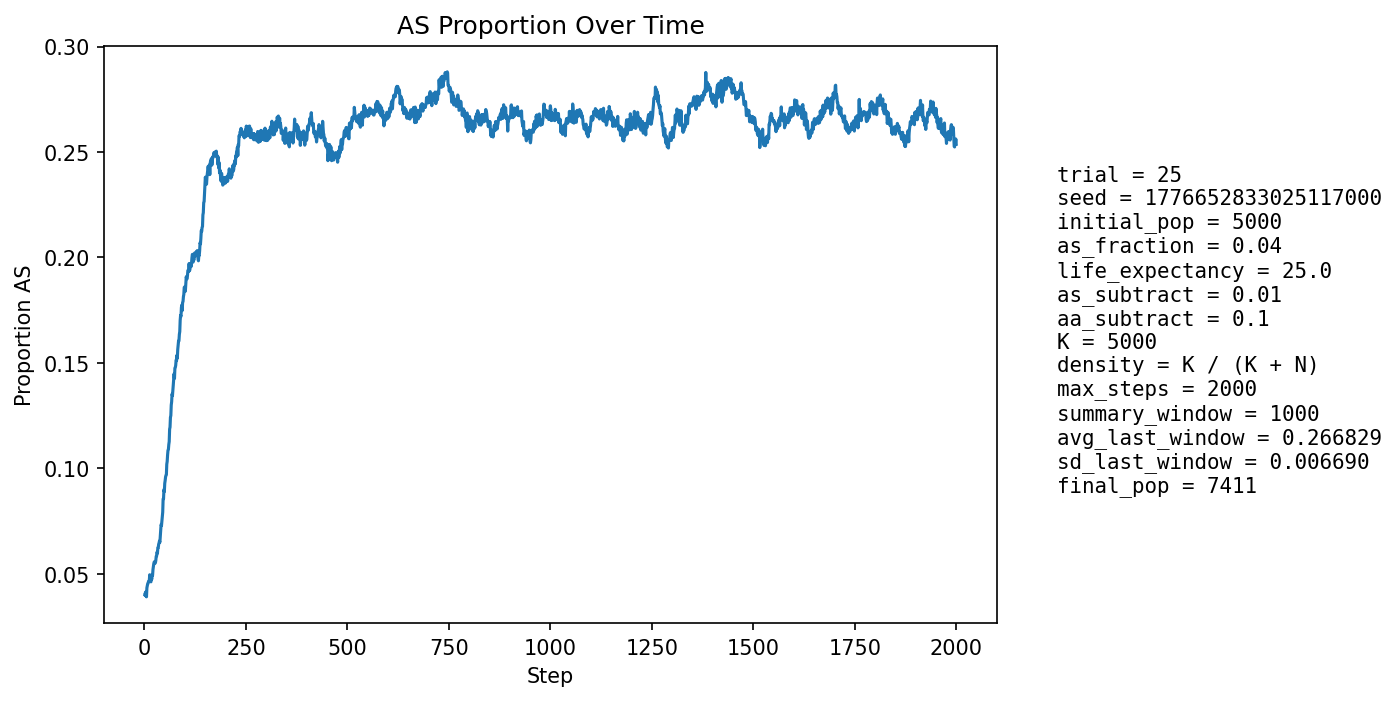

The file beside this chart, header and first rows:
step, population_size, births, newborn_AA, newborn_AS, newborn_SS, prop_newborn_AA, prop_newborn_AS, prop_newborn_SS, prop_repro_AA, prop_repro_AS, prop_AS_population
1, 5312, 1294, 1244, 50, 0, 0.9614, 0.03864, 0.0, 0.9614, 0.03864, 0.0401
2, 5397, 1256, 1210, 46, 0, 0.9634, 0.03662, 0.0, 0.961, 0.039, 0.04095
3, 5478, 1247, 1212, 34, 1, 0.9719, 0.02727, 0.0008019, 0.9606, 0.03935, 0.03961
4, 5522, 1209, 1161, 48, 0, 0.9603, 0.0397, 0.0, 0.9574, 0.04262, 0.04165
5, 5623, 1253, 1220, 32, 1, 0.9737, 0.02554, 0.0007981, 0.956, 0.04399, 0.03913
6, 5717, 1280, 1212, 64, 4, 0.9469, 0.05, 0.003125, 0.9555, 0.0445, 0.04338
7, 5819, 1299, 1240, 58, 1, 0.9546, 0.04465, 0.0007698, 0.9576, 0.04239, 0.04434
8, 5908, 1308, 1249, 59, 0, 0.9549, 0.04511, 0.0, 0.9565, 0.04346, 0.04536
9, 6000, 1323, 1268, 55, 0, 0.9584, 0.04157, 0.0, 0.9588, 0.04122, 0.0455
10, 6093, 1341, 1282, 59, 0, 0.956, 0.044, 0.0, 0.9556, 0.04441, 0.04645
11, 6189, 1358, 1302, 55, 1, 0.9588, 0.0405, 0.0007364, 0.9539, 0.04613, 0.04653
12, 6295, 1386, 1327, 59, 0, 0.9574, 0.04257, 0.0, 0.9526, 0.0474, 0.04702
13, 6372, 1382, 1310, 72, 0, 0.9479, 0.0521, 0.0, 0.9523, 0.04773, 0.04959
14, 6445, 1388, 1345, 43, 0, 0.969, 0.03098, 0.0, 0.9506, 0.04943, 0.04639
15, 6511, 1394, 1343, 51, 0, 0.9634, 0.03659, 0.0, 0.9502, 0.04984, 0.04654
16, 6574, 1409, 1353, 54, 2, 0.9603, 0.03833, 0.001419, 0.9494, 0.05057, 0.04624
17, 6629, 1417, 1347, 67, 3, 0.9506, 0.04728, 0.002117, 0.9467, 0.05334, 0.04812
18, 6683, 1423, 1365, 58, 0, 0.9592, 0.04076, 0.0, 0.9498, 0.05015, 0.04743
19, 6733, 1428, 1356, 72, 0, 0.9496, 0.05042, 0.0, 0.9514, 0.04856, 0.04961
20, 6777, 1434, 1370, 62, 2, 0.9554, 0.04324, 0.001395, 0.9521, 0.04786, 0.04928
21, 6819, 1438, 1358, 79, 1, 0.9444, 0.05494, 0.0006954, 0.951, 0.049, 0.05206
22, 6858, 1443, 1361, 81, 1, 0.9432, 0.05613, 0.000693, 0.9511, 0.04894, 0.05366
23, 6893, 1447, 1364, 83, 0, 0.9426, 0.05736, 0.0, 0.9493, 0.0507, 0.05484
24, 6922, 1449, 1370, 78, 1, 0.9455, 0.05383, 0.0006901, 0.9501, 0.04991, 0.05562
25, 6951, 1453, 1378, 75, 0, 0.9484, 0.05162, 0.0, 0.9478, 0.05224, 0.05582
26, 6980, 1457, 1393, 64, 0, 0.9561, 0.04393, 0.0, 0.9446, 0.05543, 0.05501
27, 7001, 1460, 1391, 68, 1, 0.9527, 0.04658, 0.0006849, 0.9417, 0.0583, 0.05528
28, 7020, 1463, 1383, 76, 4, 0.9453, 0.05195, 0.002734, 0.9402, 0.05981, 0.05641
29, 7041, 1466, 1378, 86, 2, 0.94, 0.05866, 0.001364, 0.9396, 0.06044, 0.05837
30, 7062, 1468, 1391, 77, 0, 0.9475, 0.05245, 0.0, 0.94, 0.05997, 0.05848
31, 7077, 1469, 1382, 86, 1, 0.9408, 0.05854, 0.0006807, 0.9405, 0.05952, 0.06034
32, 7093, 1471, 1396, 75, 0, 0.949, 0.05099, 0.0, 0.9392, 0.06079, 0.05978
33, 7103, 1472, 1379, 93, 0, 0.9368, 0.06318, 0.0, 0.9382, 0.0618, 0.06237
34, 7115, 1473, 1389, 84, 0, 0.943, 0.05703, 0.0, 0.9386, 0.06143, 0.0624
35, 7123, 1474, 1379, 92, 3, 0.9355, 0.06242, 0.002035, 0.9378, 0.06217, 0.06402
36, 7128, 1475, 1381, 90, 4, 0.9363, 0.06102, 0.002712, 0.9382, 0.0618, 0.06467
37, 7136, 1476, 1384, 90, 2, 0.9377, 0.06098, 0.001355, 0.9361, 0.06395, 0.06558
38, 7144, 1478, 1395, 82, 1, 0.9438, 0.05548, 0.0006766, 0.9342, 0.06579, 0.06495
39, 7149, 1479, 1373, 103, 3, 0.9283, 0.06964, 0.002028, 0.9318, 0.06819, 0.06798
40, 7159, 1480, 1372, 106, 2, 0.927, 0.07162, 0.001351, 0.9305, 0.06952, 0.07026
41, 7164, 1480, 1361, 116, 3, 0.9196, 0.07838, 0.002027, 0.93, 0.07002, 0.07342
42, 7169, 1480, 1380, 97, 3, 0.9324, 0.06554, 0.002027, 0.9303, 0.0697, 0.07295
43, 7175, 1480, 1371, 108, 1, 0.9264, 0.07297, 0.0006757, 0.9284, 0.07161, 0.07498
44, 7182, 1481, 1364, 115, 2, 0.921, 0.07765, 0.00135, 0.9257, 0.0743, 0.07728
45, 7192, 1483, 1366, 116, 1, 0.9211, 0.07822, 0.0006743, 0.9228, 0.07724, 0.07925
46, 7199, 1483, 1332, 149, 2, 0.8982, 0.1005, 0.001349, 0.9217, 0.07826, 0.08557
47, 7210, 1484, 1364, 119, 1, 0.9191, 0.08019, 0.0006739, 0.9199, 0.08011, 0.08558
48, 7216, 1484, 1341, 141, 2, 0.9036, 0.09501, 0.001348, 0.917, 0.08303, 0.08994
49, 7224, 1487, 1369, 114, 4, 0.9206, 0.07666, 0.00269, 0.9146, 0.08535, 0.08901
50, 7232, 1488, 1348, 138, 2, 0.9059, 0.09274, 0.001344, 0.9079, 0.09208, 0.09292
51, 7237, 1488, 1353, 132, 3, 0.9093, 0.08871, 0.002016, 0.9066, 0.09338, 0.09424
52, 7243, 1489, 1351, 134, 4, 0.9073, 0.08999, 0.002686, 0.9026, 0.09739, 0.09595
53, 7249, 1489, 1357, 130, 2, 0.9113, 0.08731, 0.001343, 0.9034, 0.09657, 0.0967
54, 7250, 1490, 1360, 126, 4, 0.9128, 0.08456, 0.002685, 0.8998, 0.1002, 0.09697
55, 7255, 1491, 1328, 160, 3, 0.8907, 0.1073, 0.002012, 0.8976, 0.1024, 0.102
56, 7261, 1492, 1339, 149, 4, 0.8975, 0.09987, 0.002681, 0.8963, 0.1037, 0.1033
57, 7265, 1491, 1328, 161, 2, 0.8907, 0.108, 0.001341, 0.8961, 0.1039, 0.1064
58, 7266, 1490, 1325, 160, 5, 0.8893, 0.1074, 0.003356, 0.8979, 0.1021, 0.1086
59, 7270, 1491, 1339, 149, 3, 0.8981, 0.09993, 0.002012, 0.8937, 0.1063, 0.1089
60, 7274, 1491, 1332, 158, 1, 0.8934, 0.106, 0.0006707, 0.8926, 0.1074, 0.1114
... 1,940 more rows
